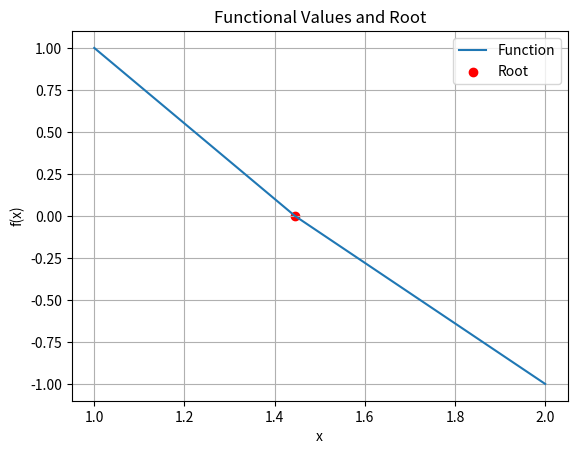

Here is the Python script that generated this plot:
import time
import matplotlib.pyplot as plt

def f(x):
    return x**3 - 4*x**2 + 3*x + 1
def bisection_method(func, a, b, epsilon, max_iterations):
    if func(a) * func(b) >= 0:
        raise ValueError("The bisection method requires that f(a) and f(b) have opposite signs.")
    
    iterations = 0
    
    while (b - a) >= epsilon and iterations < max_iterations:
        c = (a + b) / 2
        f_c = func(c)
        
        if abs(f_c) < epsilon:
            return c, iterations
        
        if func(a) * f_c < 0:
            b = c
        else:
            a = c
        
        iterations += 1
    
    return (a + b) / 2, iterations

# Interval [a, b]
a = 1
b = 2

# Tolerance level
epsilon = 1e-6

# Maximum number of iterations
max_iterations = 100

start_time = time.time()
root, iterations = bisection_method(f, a, b, epsilon, max_iterations)
execution_time = time.time() - start_time

# Calculate functional values in the interval
x_values = [a, root, b]
y_values = [f(a), f(root), f(b)]

# Calculate degrees of error curves and relative errors
error_degrees = [abs(f(root)) for _ in range(iterations)]
relative_errors = [error / abs(f(root)) for error in error_degrees]

print("Interval [a, b]:", "[", a, b, "]")
print("Initial guesses for the root:", a, b)
print("Number of iterations:", iterations)
print("Execution time (seconds):", execution_time)
print("Approximate root:", root)
print("Functional values at interval points:", y_values)
print("Degrees of error curves:", error_degrees)
print("Relative errors:", relative_errors)

# Plot the functional values and root
plt.plot(x_values, y_values, label='Function')
plt.scatter(root, f(root), color='red', marker='o', label='Root')
plt.xlabel('x')
plt.ylabel('f(x)')
plt.legend()
plt.grid(True)
plt.title('Functional Values and Root')
plt.show()
